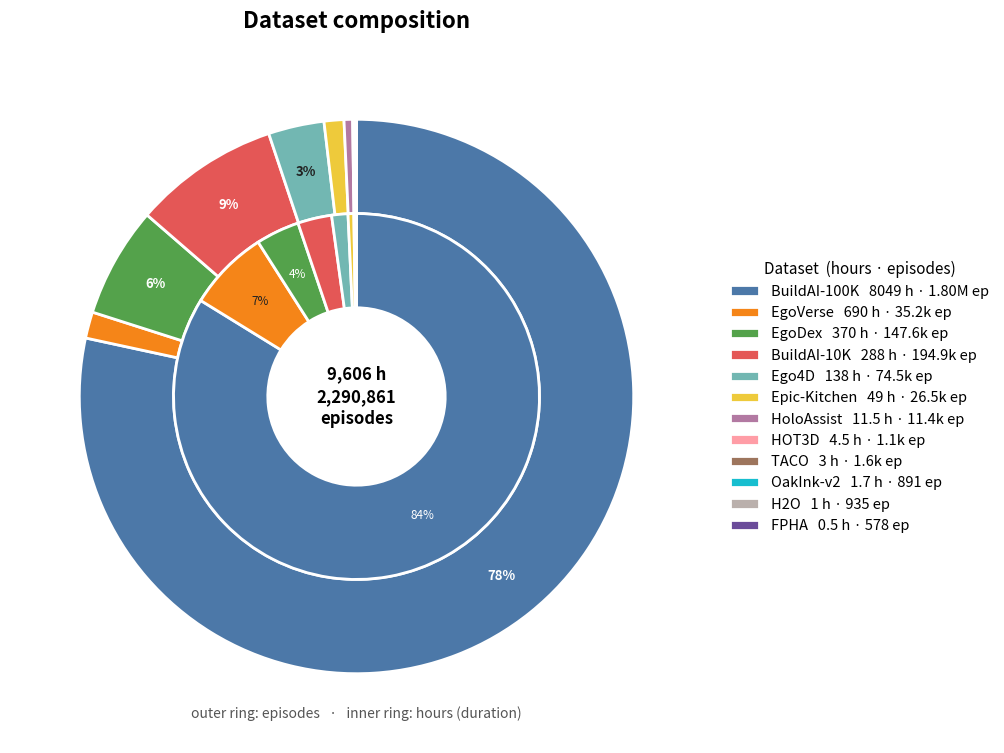

Here is the Python script that generated this plot:
#!/usr/bin/env python3
"""Nested donut (two-ring pie) of dataset size, with an optional "pie of pie" zoom.

  inner ring  = HOURS per dataset  (duration share)
  outer ring  = EPISODES per dataset (clip-count share)

When one dataset dominates and the smallest ones span several orders of magnitude, a single pie
buries the small datasets as invisible slivers. With --rest_below_hours, datasets below that many
hours are collapsed into a grey "Rest" wedge in the MAIN donut and broken out, zoomed, in a SECOND
donut on the right (connected by lines) -- so every dataset is readable.

Fill DATA below (label, hours, episodes), OR pass --csv with columns `label,hours,episodes`.

    python scripts/stats/plot_dataset_pie.py --out dataset_pie.png                     # single donut
    python scripts/stats/plot_dataset_pie.py --out dataset_pie.png --rest_below_hours 20  # pie of pie
"""

from __future__ import annotations

import argparse
import csv as csvmod
from pathlib import Path

# ----------------------------- FILL REAL DATA HERE -----------------------------
# (label, hours, episodes).  HOURS are real (sorted desc); EPISODES are PLACEHOLDERS -- replace.
# NOTE: BuildAI-100K = 3061 + 4988 = 8049 h (confirm whether to merge or split).
DATA = [
    ("BuildAI-100K", 8049, 1_795_731),
    ("EgoVerse",      690,    35_175),
    ("EgoDex",        370,   147_588),
    ("BuildAI-10K",   288,   194_915),
    ("Ego4D",         138,    74_505),
    ("Epic-Kitchen",   49,    26_454),
    ("HoloAssist",   11.5,    11_426),
    ("HOT3D",         4.5,     1_105),
    ("TACO",            3,     1_558),
    ("OakInk-v2",     1.7,       891),
    ("H2O",             1,       935),
    ("FPHA",          0.5,       578),
]
# -------------------------------------------------------------------------------

# Clean, distinct categorical palette (12 hues).
PALETTE = [
    "#4C78A8", "#F58518", "#54A24B", "#E45756", "#72B7B2", "#EECA3B",
    "#B279A2", "#FF9DA6", "#9D755D", "#17BECF", "#BAB0AC", "#6B4C9A",
]
REST_COLOR = "#9AA0A6"  # neutral grey for the collapsed "Rest" wedge


def _load_csv(path: str):
    rows = []
    with open(path, newline="", encoding="utf-8") as fh:
        r = csvmod.reader(fh)
        next(r, None)  # header: label,hours,episodes
        for row in r:
            if len(row) >= 3:
                try:
                    rows.append((str(row[0]), float(row[1]), float(row[2])))
                except ValueError:
                    continue
    return rows


def _contrast(hex_color: str) -> str:
    h = hex_color.lstrip("#")
    r, g, b = (int(h[i:i + 2], 16) for i in (0, 2, 4))
    return "white" if (0.299 * r + 0.587 * g + 0.114 * b) < 145 else "#222222"


def _fmt_eps(n: float) -> str:
    if n >= 1e6:
        return f"{n / 1e6:.2f}M"
    if n >= 1e3:
        return f"{n / 1e3:.1f}k"
    return f"{int(n)}"


def _legend_labels(items):
    """`name   <hours> h · <episodes> ep` for the side legend."""
    return [f"{name}   {h:g} h · {_fmt_eps(e)} ep" for name, h, e in items]


def _nested_donut(ax, hours, eps, colors, w, min_pct, *, fs_out=9.5, fs_in=8.5):
    """Two-ring donut on ax: outer=episodes, inner=hours. Returns the outer wedge list."""
    def autopct(minp):
        return lambda p: f"{p:.0f}%" if p >= minp else ""

    wout, _, aout = ax.pie(
        eps, radius=1.0, colors=colors, startangle=90, counterclock=False,
        wedgeprops=dict(width=w, edgecolor="white", linewidth=2),
        autopct=autopct(min_pct), pctdistance=1 - w / 2, textprops=dict(fontsize=fs_out, weight="bold"))
    _, _, ain = ax.pie(
        hours, radius=1.0 - w, colors=colors, startangle=90, counterclock=False,
        wedgeprops=dict(width=w, edgecolor="white", linewidth=2),
        autopct=autopct(min_pct), pctdistance=1 - w / (2 * (1.0 - w)), textprops=dict(fontsize=fs_in))
    for t, c in zip(aout, colors):
        t.set_color(_contrast(c))
    for t, c in zip(ain, colors):
        t.set_color(_contrast(c))
    ax.set(aspect="equal")
    return wout


def _center(ax, hours, eps, fs=12):
    ax.text(0, 0, f"{sum(hours):,.0f} h\n{int(sum(eps)):,}\nepisodes",
            ha="center", va="center", fontsize=fs, weight="bold", linespacing=1.3)


def plot_single(data, args, plt):
    labels = [d[0] for d in data]
    hours = [float(d[1]) for d in data]
    eps = [float(d[2]) for d in data]
    colors = [PALETTE[i % len(PALETTE)] for i in range(len(data))]
    fig, ax = plt.subplots(figsize=(10, 9))
    _nested_donut(ax, hours, eps, colors, args.width, args.min_pct)
    _center(ax, hours, eps)
    ax.set_title(args.title, fontsize=16, weight="bold", pad=16)
    ax.legend(_legend_labels(data), title="Dataset  (hours · episodes)", loc="center left",
              bbox_to_anchor=(1.02, 0.5), frameon=False, fontsize=10.5, title_fontsize=11)
    ax.text(0, -1.16, "outer ring: episodes   ·   inner ring: hours (duration)",
            ha="center", fontsize=10, color="#555555")
    return fig


def plot_pie_of_pie(data, args, plt):
    big = [d for d in data if float(d[1]) >= args.rest_below_hours]
    small = [d for d in data if float(d[1]) < args.rest_below_hours]
    if not small:
        return plot_single(data, args, plt)   # nothing to zoom

    rest = ("Rest", sum(float(d[1]) for d in small), sum(float(d[2]) for d in small))
    main = big + [rest]
    main_hours = [float(d[1]) for d in main]
    main_eps = [float(d[2]) for d in main]
    main_colors = [PALETTE[i % len(PALETTE)] for i in range(len(big))] + [REST_COLOR]

    small_hours = [float(d[1]) for d in small]
    small_eps = [float(d[2]) for d in small]
    small_colors = [PALETTE[i % len(PALETTE)] for i in range(len(small))]

    fig, (axL, axR) = plt.subplots(1, 2, figsize=(17, 9), gridspec_kw=dict(wspace=0.05))
    _nested_donut(axL, main_hours, main_eps, main_colors, args.width, args.min_pct)
    _center(axL, main_hours, main_eps)
    axL.set_title(args.title, fontsize=16, weight="bold", pad=14)
    axL.legend(_legend_labels(main), title="Dataset  (hours · episodes)", loc="center left",
               bbox_to_anchor=(-0.45, 0.5), frameon=False, fontsize=10.5, title_fontsize=11)

    # smaller zoom donut on the right (the grey "Rest" broken out)
    _nested_donut(axR, small_hours, small_eps, small_colors, args.width, 0.0, fs_out=9, fs_in=8)
    axR.text(0, 0, f"Rest\n{sum(small_hours):,.1f} h\n{int(sum(small_eps)):,} ep",
             ha="center", va="center", fontsize=10, weight="bold", linespacing=1.3)
    axR.set_title("Rest — zoomed", fontsize=13, weight="bold", pad=14)
    axR.legend(_legend_labels(small), title="(hours · episodes)", loc="center left",
               bbox_to_anchor=(1.02, 0.5), frameon=False, fontsize=10, title_fontsize=10)

    fig.text(0.5, 0.04, "outer ring: episodes   ·   inner ring: hours (duration)",
             ha="center", fontsize=10, color="#555555")
    return fig


def main(argv=None):
    ap = argparse.ArgumentParser(description=__doc__, formatter_class=argparse.RawDescriptionHelpFormatter)
    ap.add_argument("--csv", default=None, help="CSV `label,hours,episodes` (overrides inline DATA).")
    ap.add_argument("--out", default="dataset_pie.png")
    ap.add_argument("--title", default="Dataset composition")
    ap.add_argument("--min_pct", type=float, default=3.0, help="Hide percentage labels below this %.")
    ap.add_argument("--width", type=float, default=0.34, help="Ring thickness.")
    ap.add_argument("--rest_below_hours", type=float, default=0.0,
                    help="Collapse datasets below this many hours into a grey 'Rest' wedge + a zoomed "
                         "second donut (pie of pie). 0 = single donut.")
    ap.add_argument("--dpi", type=int, default=200)
    args = ap.parse_args(argv)

    import matplotlib
    matplotlib.use("Agg")
    import matplotlib.pyplot as plt

    data = _load_csv(args.csv) if args.csv else DATA
    if not data:
        raise SystemExit("no data (check --csv or the inline DATA)")

    if args.rest_below_hours and args.rest_below_hours > 0:
        fig = plot_pie_of_pie(data, args, plt)
    else:
        fig = plot_single(data, args, plt)

    out = Path(args.out).expanduser()
    fig.savefig(out, dpi=args.dpi, bbox_inches="tight")
    print(f"-> {out.resolve()}")


if __name__ == "__main__":
    main()
